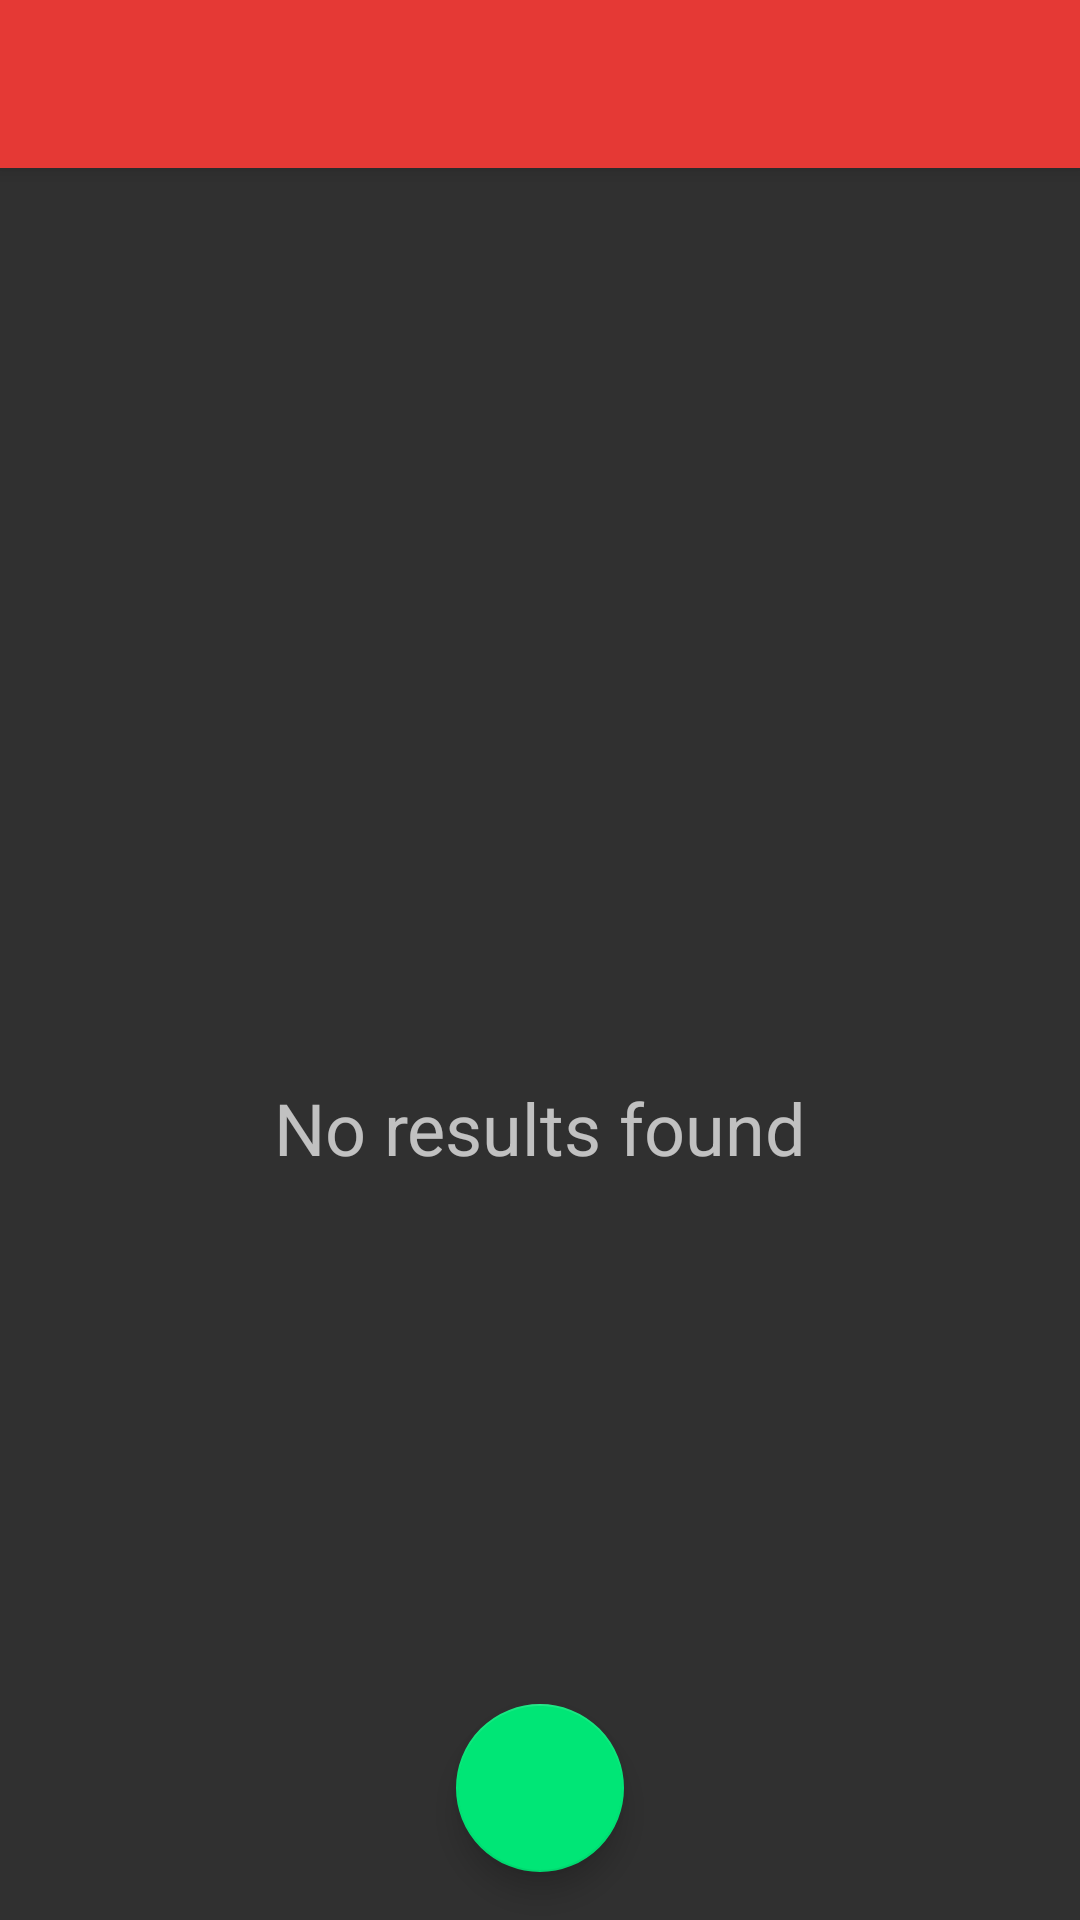

Layout XML and referenced resources for this Android screen:
<!-- AndroidManifest.xml: application theme AppTheme -->
<!-- res/layout/main.xml -->
<?xml version="1.0" encoding="utf-8"?>
    <LinearLayout xmlns:android="http://schemas.android.com/apk/res/android"
        android:layout_width="match_parent"
        android:layout_height="match_parent"
        android:orientation="vertical">

        <include
            android:id="@+id/app_bar"
            layout="@layout/app_bar"
            android:layout_width="match_parent"
            android:layout_height="wrap_content" />

        <android.support.v4.widget.DrawerLayout xmlns:android="http://schemas.android.com/apk/res/android"
            android:id="@+id/drawer_layout"
            android:layout_width="match_parent"
            android:layout_height="match_parent">


            <include layout="@layout/content_scrolling" />

            <ListView
                android:id="@+id/navList"
                android:layout_width="180dp"
                android:layout_height="match_parent"
                android:layout_below="@+id/app_bar"
                android:layout_gravity="left|start"
                android:background="@color/background_floating_material_dark" />

        </android.support.v4.widget.DrawerLayout>

    </LinearLayout>
<!-- res/layout/app_bar.xml (included above) -->
<?xml version="1.0" encoding="utf-8"?>
<android.support.v7.widget.Toolbar xmlns:android="http://schemas.android.com/apk/res/android"
    xmlns:app="http://schemas.android.com/apk/res-auto"
    android:layout_width="match_parent"
    android:layout_height="wrap_content"
    android:elevation="4dp"
    android:background="@color/colorPrimary"
    app:popupTheme="@style/ThemeOverlay.AppCompat.Dark"
    app:theme="@style/myToolbarTheme">

</android.support.v7.widget.Toolbar>
<!-- res/layout/content_scrolling.xml (included above) -->
<?xml version="1.0" encoding="utf-8"?>
<RelativeLayout xmlns:android="http://schemas.android.com/apk/res/android"
    xmlns:app="http://schemas.android.com/apk/res-auto"
    android:id="@+id/list_relative_layout"
    android:layout_width="match_parent"
    android:layout_height="match_parent"
    android:layout_marginTop="56dp"
    android:clickable="false"
    android:longClickable="false"
    android:orientation="vertical">

    <ListView
        android:id="@+id/list"
        android:layout_width="match_parent"
        android:layout_height="match_parent" />

    <TextView
        android:id="@android:id/empty"
        android:layout_width="match_parent"
        android:layout_height="match_parent"
        android:fontFamily="sans-serif"
        android:gravity="center"
        android:text="No results found"
        android:textAlignment="center"
        android:textAppearance="@style/TextAppearance.AppCompat"
        android:textColor="@color/secondary_text_default_material_dark"
        android:textSize="24sp"
        android:typeface="normal" />

    <android.support.design.widget.FloatingActionButton
        android:id="@+id/plusButton"
        android:layout_width="wrap_content"
        android:layout_height="wrap_content"
        android:layout_alignParentBottom="true"
        android:layout_centerHorizontal="true"
        android:layout_marginBottom="16dp"
        android:layout_weight="1"
        android:clickable="true"
        android:hapticFeedbackEnabled="true"
        android:onClick="onClick"
        android:soundEffectsEnabled="true"
        android:src="@drawable/ic_add_white_24dp"
        app:elevation="6dp" />

</RelativeLayout>
<!-- resources referenced by this layout -->
<resources>
  <color name="colorPrimary">#e53935</color>
  <style name="myToolbarTheme" parent="AppTheme">
          <item name="android:textColorPrimary">@android:color/primary_text_dark</item>
          <item name="android:textColorSecondary">@android:color/primary_text_dark</item>
      </style>
  <style name="AppTheme" parent="Base.AppTheme">
  
      </style>
  <style name="Base.AppTheme" parent="Theme.AppCompat.NoActionBar">
          
          <item name="colorPrimary">@color/colorPrimary</item>
          <item name="colorPrimaryDark">@color/colorPrimaryDark</item>
          <item name="colorAccent">@color/colorAccent</item>
          <item name="colorControlHighlight">@color/colorAccent</item>
          <item name="android:colorActivatedHighlight">@android:color/primary_text_light</item>
      </style>
  <color name="colorPrimaryDark">#c62828</color>
  <color name="colorAccent">#00E676</color>
</resources>
